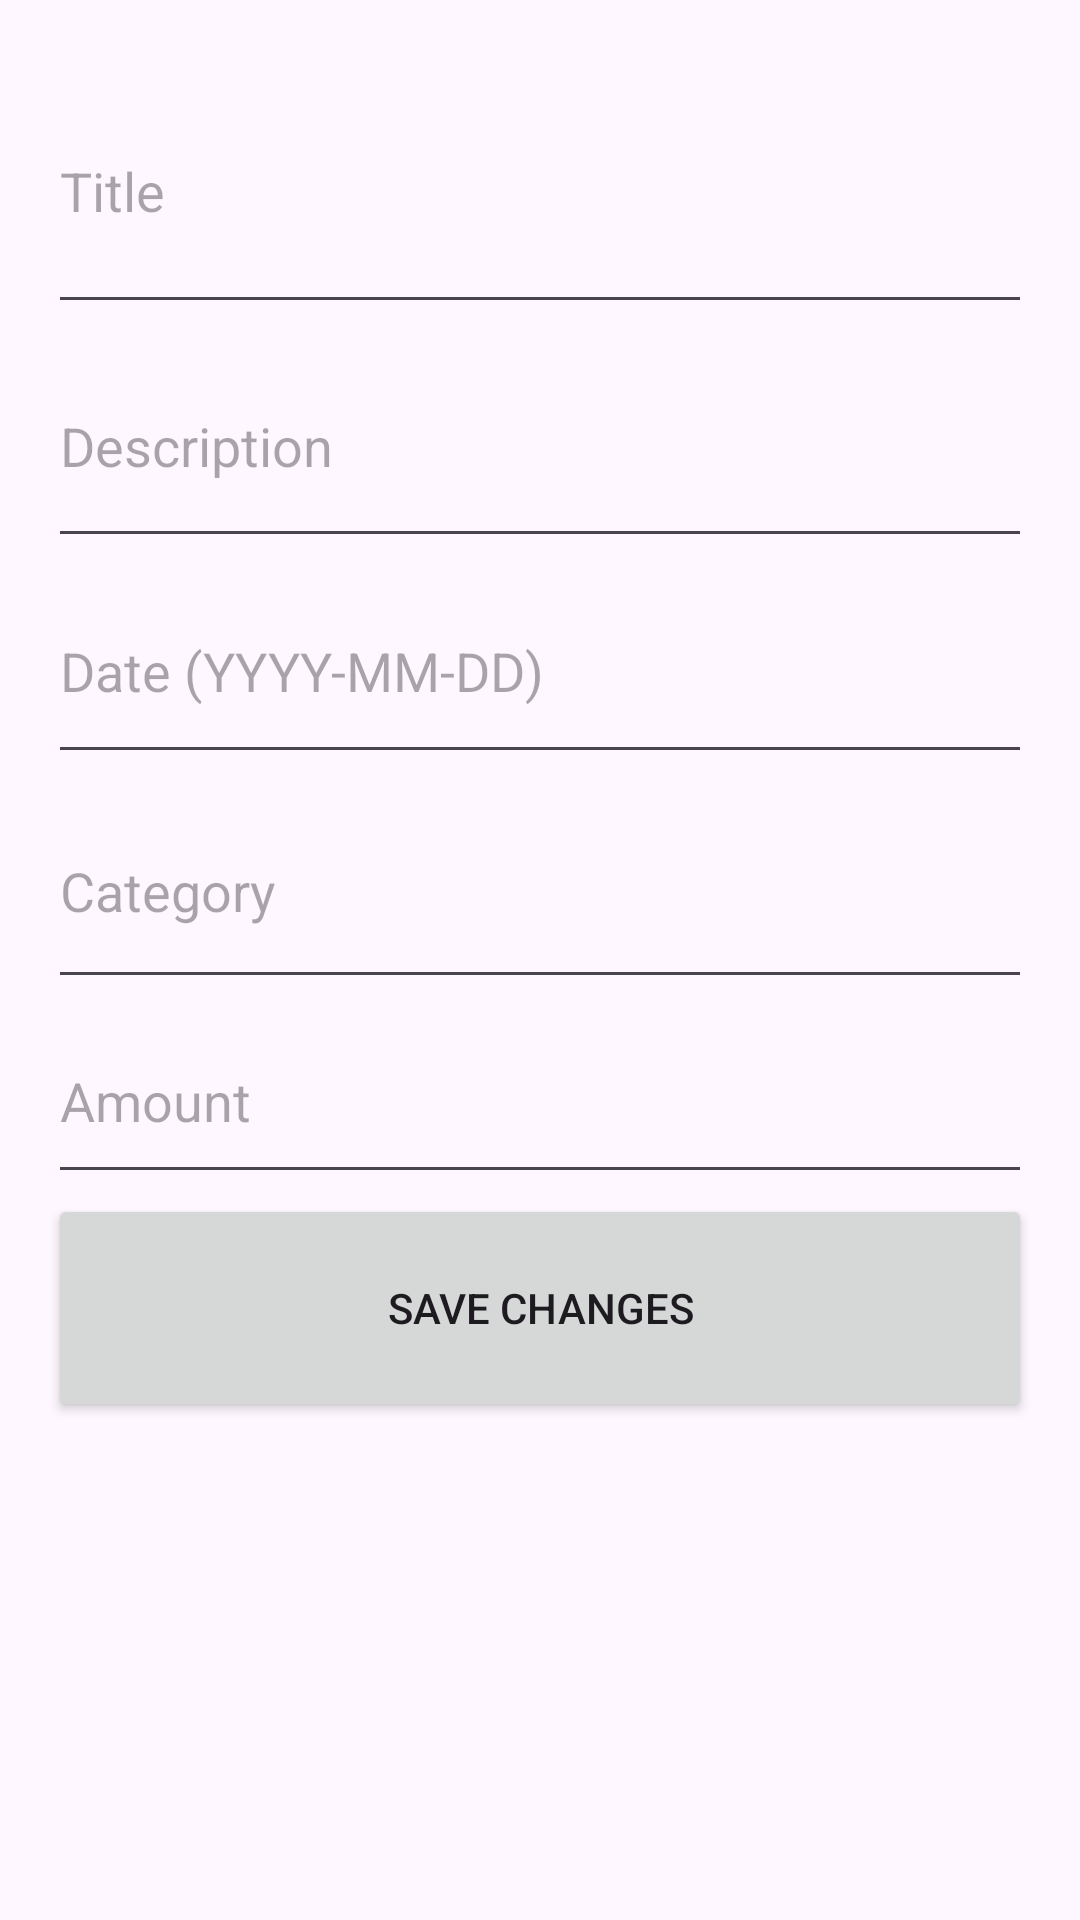

Produce the Android XML layout that renders to this screen, including the resource entries it uses.
<!-- AndroidManifest.xml: application theme Theme.TaskPlannerApp -->
<!-- res/layout/activity_edit_task.xml -->
<?xml version="1.0" encoding="utf-8"?>

<LinearLayout xmlns:android="http://schemas.android.com/apk/res/android"
    android:layout_width="match_parent"
    android:layout_height="match_parent"
    android:orientation="vertical"
    android:padding="16dp">

    <EditText
        android:id="@+id/editTitleEditText"
        android:layout_width="match_parent"
        android:layout_height="92dp"
        android:hint="Title" />

    <EditText
        android:id="@+id/editDescriptionEditText"
        android:layout_width="match_parent"
        android:layout_height="78dp"
        android:hint="Description" />

    <EditText
        android:id="@+id/editDateEditText"
        android:layout_width="match_parent"
        android:layout_height="72dp"
        android:hint="Date (YYYY-MM-DD)"
        android:inputType="date" />

    <EditText
        android:id="@+id/editCategoryEditText"
        android:layout_width="match_parent"
        android:layout_height="75dp"
        android:hint="Category" />

    <EditText
        android:id="@+id/editAmountEditText"
        android:layout_width="match_parent"
        android:layout_height="65dp"
        android:hint="Amount"
        android:inputType="numberDecimal" />

    <Button
        android:id="@+id/editSaveButton"
        android:layout_width="match_parent"
        android:layout_height="76dp"
        android:text="Save Changes" />
</LinearLayout>
<!-- resources referenced by this layout -->
<resources>
  <style name="Theme.TaskPlannerApp" parent="Theme.Material3.DayNight.NoActionBar">
  
      <item name="colorPrimary">@color/aqua_dark</item>
          <item name="colorPrimaryVariant">@color/aqua_deep</item>
          <item name="colorOnPrimary">@color/gold</item>
          <item name="colorSecondary">@color/lime_light</item>
          <item name="colorSecondaryVariant">@color/lime_dark</item>
          <item name="colorOnSecondary">@color/lavender</item>
          <item name="android:statusBarColor">@color/aqua_deep</item>
          <item name="android:windowAnimationStyle">@style/WindowAnimation</item>
      </style>
  <color name="aqua_dark">#007BFF</color>
  <color name="aqua_deep">#0044CC</color>
  <color name="gold">#FFD700</color>
  <color name="lime_light">#A5FF33</color>
  <color name="lime_dark">#58D400</color>
  <color name="lavender">#B8B8FF</color>
  <style name="WindowAnimation">
          <item name="android:activityOpenEnterAnimation">@anim/slide_in_right</item>
          <item name="android:activityOpenExitAnimation">@anim/slide_out_left</item>
          <item name="android:activityCloseEnterAnimation">@anim/slide_in_left</item>
          <item name="android:activityCloseExitAnimation">@anim/slide_out_right</item>
      </style>
</resources>
